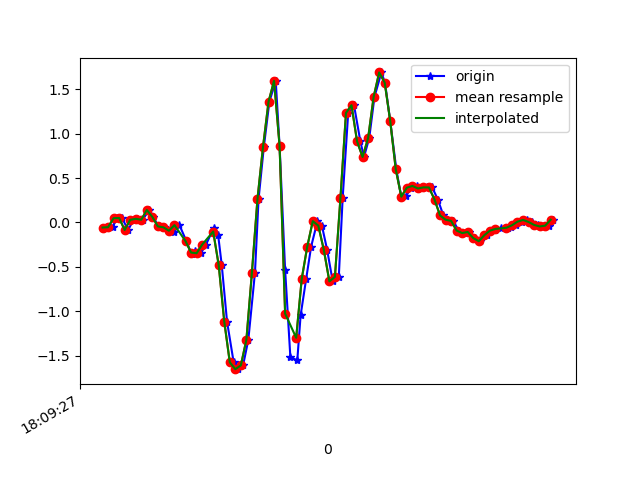

Source data for this figure (header and first rows):
1617818967172, 514610792882808, -0.056729693, -0.032298062, 0.03430544
1617818967196, 514610811935288, -0.05306, -0.2168, -0.02434
1617818967213, 514610830962952, 0.04834, 0.2096, -0.03411
1617818967230, 514610849990632, 0.05078, -0.1667, 0.001319
1617818967253, 514610869043112, -0.08483, 0.1449, -0.09398
1617818967271, 514610888037960, 0.03001, 0.2463, -0.04389
1617818967286, 514610907186655, 0.04101, -0.3451, -0.01823
1617818967305, 514610926211199, 0.03123, -0.06895, -0.09764
1617818967329, 514610945235743, 0.1412, -0.1142, -0.07321
1617818967343, 514610964260287, 0.063, -0.2608, -0.1233
1617818967362, 514610983309631, -0.04451, -0.2119, -0.2088
1617818967381, 514611002312127, -0.05429, -0.5344, -0.2259
1617818967403, 514611021335199, -0.08239, -0.7531, -0.3224
1617818967419, 514611040383103, -0.1032, -0.5784, -0.3896
1617818967438, 514611059406239, -0.02985, -0.8765, -0.3554
1617818967463, 514611078429343, -0.2094, -1.182, -0.3811
1617818967482, 514611097449695, -0.3585, -0.9657, -0.375
1617818967496, 514611116497439, -0.3182, -1.068, -0.2601
1617818967515, 514611135520415, -0.3463, -1.332, -0.2516
1617818967534, 514611154543391, -0.2498, -1.12, -0.1807
1617818967562, 514611173591167, -0.05917, -0.9034, -0.007233
1617818967578, 514611192586463, -0.1447, -0.5711, 0.2811
1617818967591, 514611211608287, -0.4819, -0.1276, 0.6476
1617818967610, 514611230629983, -1.115, 0.3733, 0.9445
1617818967634, 514611249676511, -1.574, 1.044, 1.267
1617818967648, 514611268698271, -1.651, 1.844, 1.608
1617818967668, 514611287720031, -1.608, 2.734, 2.016
1617818967687, 514611306778975, -1.32, 3.606, 2.374
1617818967711, 514611325801119, -0.5637, 4.137, 2.662
1617818967724, 514611344823391, 0.2634, 4.511, 2.657
1617818967743, 514611363845535, 0.8486, 4.925, 2.308
1617818967763, 514611382892575, 1.358, 5.474, 1.907
1617818967786, 514611401914719, 1.595, 5.731, 1.656
1617818967800, 514611420936927, 0.862, 5.509, 1.461
1617818967820, 514611439983903, -0.5332, 4.798, 1.591
1617818967839, 514611459006111, -1.518, 3.899, 1.778
1617818967864, 514611478028319, -1.551, 3.106, 1.667
1617818967876, 514611497048735, -1.045, 2.505, 1.124
1617818967896, 514611516095711, -0.6358, 1.858, 0.4631
1617818967914, 514611535117791, -0.2718, 1.176, -0.1221
1617818967937, 514611554139999, 0.01535, 0.5395, -0.5497
1617818967953, 514611573186975, -0.03596, -0.06406, -0.8502
1617818967972, 514611592202911, -0.3096, -0.7006, -1.043
1617818967992, 514611611224863, -0.6627, -1.329, -1.136
1617818968014, 514611630271647, -0.6126, -2.001, -1.35
1617818968028, 514611649293727, 0.2768, -2.489, -1.592
1617818968048, 514611668315679, 1.233, -2.956, -1.63
1617818968069, 514611687337631, 1.32, -3.469, -1.538
1617818968092, 514611706391007, 0.9133, -3.939, -1.449
1617818968105, 514611725413151, 0.7374, -4.202, -1.46
1617818968124, 514611744435359, 0.95, -4.292, -1.515
1617818968143, 514611763457439, 1.414, -4.184, -1.578
1617818968168, 514611782504351, 1.689, -3.994, -1.536
1617818968181, 514611801533215, 1.574, -3.697, -1.373
1617818968200, 514611820555551, 1.141, -3.337, -1.242
1617818968222, 514611839602591, 0.5969, -2.977, -1.125
1617818968240, 514611858624799, 0.2841, -2.599, -1.054
1617818968257, 514611877647135, 0.2964, -2.15, -1.014
1617818968276, 514611896697631, 0.3916, -1.68, -0.937
1617818968295, 514611915720095, 0.4112, -1.211, -0.8417
1617818968316, 514611934742303, 0.3831, -0.7507, -0.7427
... 25 more rows
